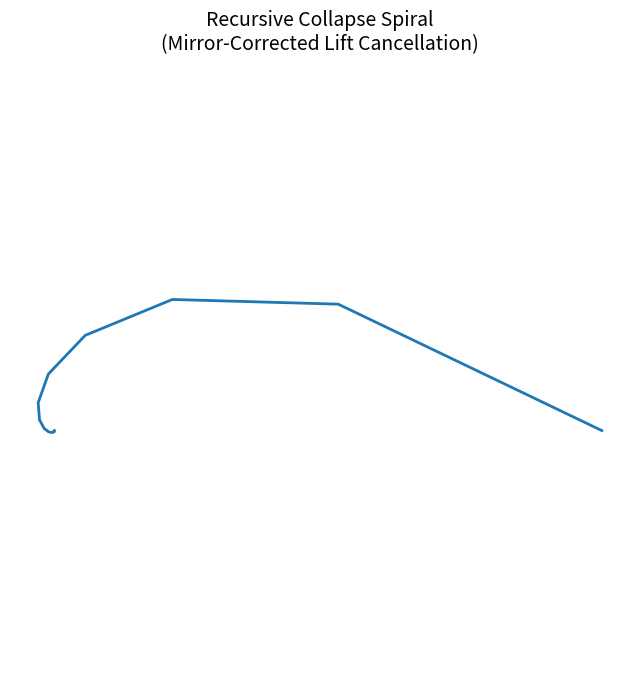

The matplotlib source for this figure:
import numpy as np
import matplotlib.pyplot as plt

# Constants for the recursive collapse spiral
H = 0.35         # Harmonic constant
F = 1.0          # Folding factor
R0 = 1.0         # Initial amplitude
phi = (1 + np.sqrt(5)) / 2  # Golden ratio

# Time steps
n_steps = 16
t_vals = np.array([i * phi for i in range(n_steps)])
R_vals = R0 * np.exp(-H * F * t_vals)

# Spiral coordinates
theta = 2 * np.pi * t_vals / max(t_vals)
x = R_vals * np.cos(theta)
y = R_vals * np.sin(theta)

# Plot
plt.figure(figsize=(8, 8))
plt.plot(x, y, lw=2)
plt.title("Recursive Collapse Spiral\n(Mirror-Corrected Lift Cancellation)", fontsize=14)
plt.axis('equal')
plt.axis('off')
plt.show()
